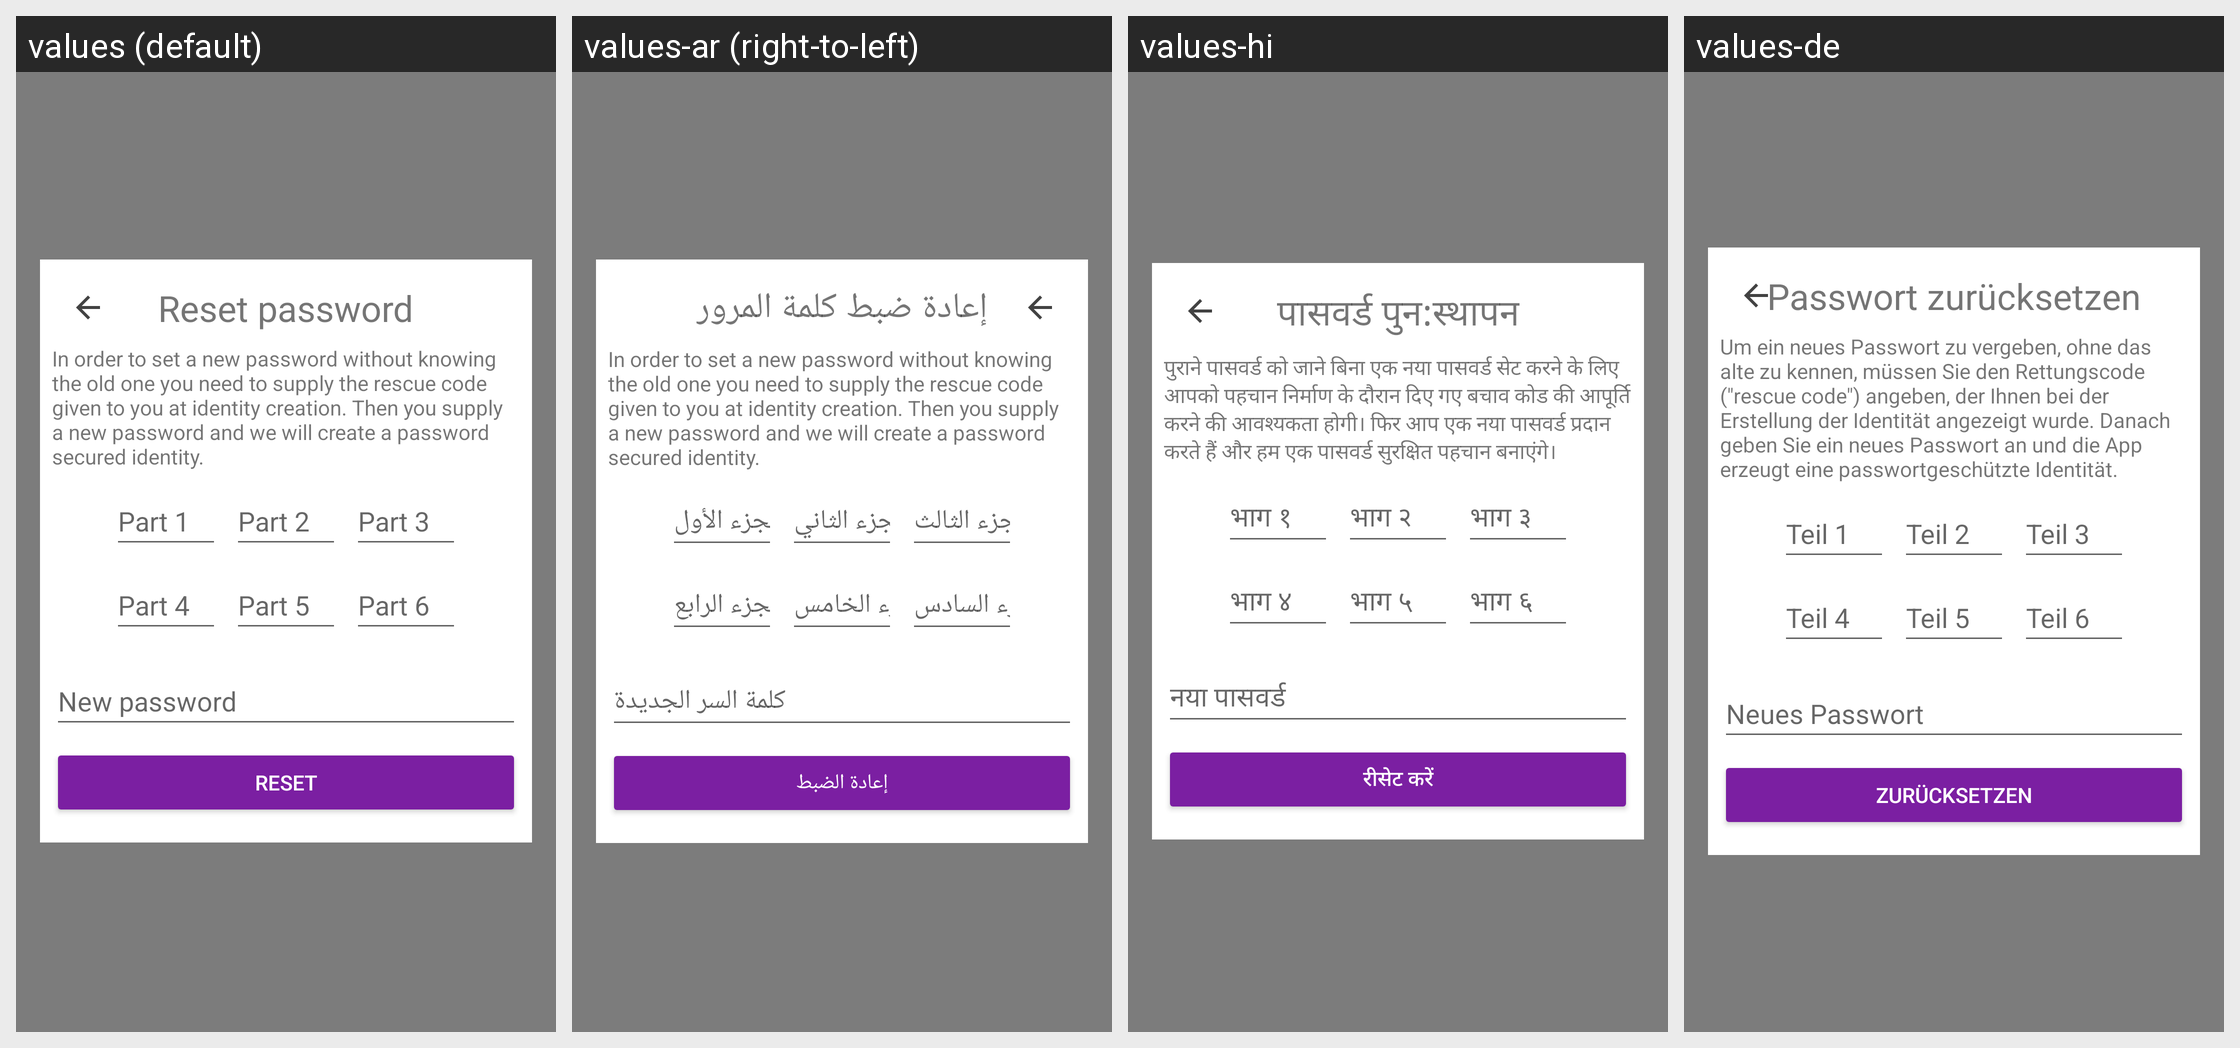

Translations of the strings shown on this Android screen, per locale in the grid:
Android screen res/layout/fragment_reset_password.xml rendered under 4 locales, left to right: values (default), values-ar (right-to-left), values-hi, values-de. Device: Nexus 5 (rendered at 1080×1920; each locale shown at half size, 540×960, under a caption strip naming it); theme AppTheme.
Other locales in the repository, not shown: values-ca, values-cs, values-es, values-fi, values-fr, values-he, values-hu, values-id, values-it, values-ja, values-ko, values-nl, values-no, values-pl, values-pt, values-ru, values-sl, values-sv, values-zh.
Strings drawn on this screen, with the default value and each locale's value (text and hints the layout hard-codes, and strings that could not be matched under every locale, appear in the picture but are not listed):

reset_password_rescuecode_1
  values: Part 1
  values-ar: الجزء الأول
  values-hi: भाग १
  values-de: Teil 1

reset_password_rescuecode_2
  values: Part 2
  values-ar: الجزء الثاني
  values-hi: भाग २
  values-de: Teil 2

reset_password_rescuecode_3
  values: Part 3
  values-ar: الجزء الثالث
  values-hi: भाग ३
  values-de: Teil 3

reset_password_rescuecode_4
  values: Part 4
  values-ar: الجزء الرابع
  values-hi: भाग ४
  values-de: Teil 4

reset_password_rescuecode_5
  values: Part 5
  values-ar: الجزء الخامس
  values-hi: भाग ५
  values-de: Teil 5

reset_password_rescuecode_6
  values: Part 6
  values-ar: الجزء السادس
  values-hi: भाग ६
  values-de: Teil 6

button_reset_password_ok
  values: Reset
  values-ar: إعادة الضبط
  values-hi: रीसेट करें
  values-de: Zurücksetzen

identity_reset_password
  values: Reset password
  values-ar: إعادة ضبط كلمة المرور
  values-hi: पासवर्ड पुन:स्थापन
  values-de: Passwort zurücksetzen

reset_password_new
  values: New password
  values-ar: كلمة السر الجديدة
  values-hi: नया पासवर्ड
  values-de: Neues Passwort

reset_password_desc
  values: In order to set a new password without knowing the old one you need to supply the rescue code given to you at identity creation. Then you supply a new password and we will create a password secured identity.
  values-ar: In order to set a new password without knowing the old one you need to supply the rescue code given to you at identity creation. Then you supply a new password and we will create a password secured identity.
  values-hi: पुराने पासवर्ड को जाने बिना एक नया पासवर्ड सेट करने के लिए आपको पहचान निर्माण के दौरान दिए गए बचाव कोड की आपूर्ति करने की आवश्यकता होगी। फिर आप एक नया पासवर्ड प्रदान करते हैं और हम एक पासवर्ड सुरक्षित पहचान बनाएंगे।
  values-de: Um ein neues Passwort zu vergeben, ohne das alte zu kennen, müssen Sie den Rettungscode ("rescue code") angeben, der Ihnen bei der Erstellung der Identität angezeigt wurde. Danach geben Sie ein neues Passwort an und die App erzeugt eine passwortgeschützte Identität.
